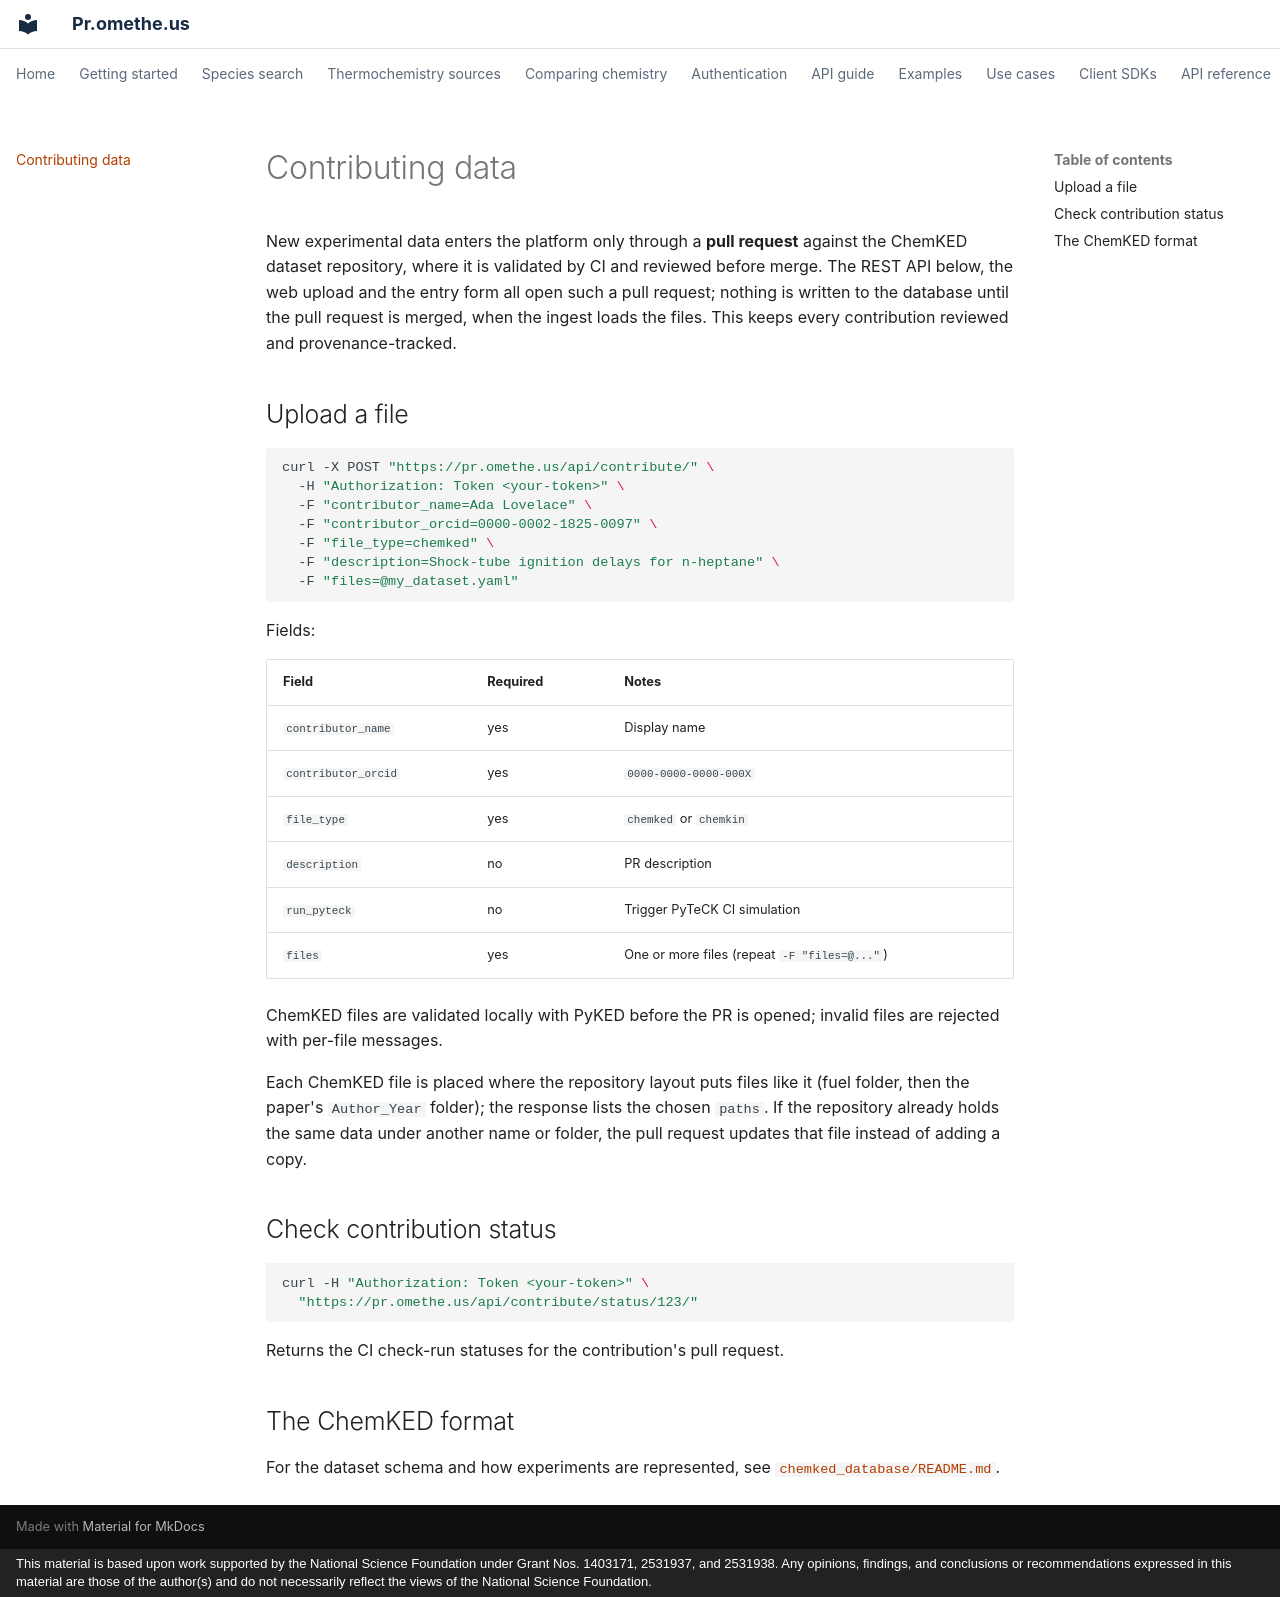

repository: comocheng/kineticmodelssite · page: contributing-data.html · generator: mkdocs · copyright: This material is based upon work supported by the National Science Foundation under Grant Nos. 1403171, 2531937, and 2531938. Any opinions, findings, and conclusions or recommendations expressed in this material are those of the author(s) and do not necessarily reflect the views of the National Science Foundation.

# Contributing data

New experimental data enters the platform only through a **pull request** against the
ChemKED dataset repository, where it is validated by CI and reviewed before merge. The REST
API below, the web upload and the entry form all open such a pull request; nothing is written
to the database until the pull request is merged, when the ingest loads the files. This keeps
every contribution reviewed and provenance-tracked.

## Upload a file

```bash
curl -X POST "https://pr.omethe.us/api/contribute/" \
  -H "Authorization: Token <your-token>" \
  -F "contributor_name=Ada Lovelace" \
  -F "contributor_orcid=0000-0002-1825-0097" \
  -F "file_type=chemked" \
  -F "description=Shock-tube ignition delays for n-heptane" \
  -F "files=@my_dataset.yaml"
```

Fields:

| Field | Required | Notes |
|-------|----------|-------|
| `contributor_name` | yes | Display name |
| `contributor_orcid` | yes | `0000-0000-0000-000X` |
| `file_type` | yes | `chemked` or `chemkin` |
| `description` | no | PR description |
| `run_pyteck` | no | Trigger PyTeCK CI simulation |
| `files` | yes | One or more files (repeat `-F "files=@..."`) |

ChemKED files are validated locally with PyKED before the PR is opened; invalid files are
rejected with per-file messages.

Each ChemKED file is placed where the repository layout puts files like it (fuel folder,
then the paper's `Author_Year` folder); the response lists the chosen `paths`. If the
repository already holds the same data under another name or folder, the pull request
updates that file instead of adding a copy.

## Check contribution status

```bash
curl -H "Authorization: Token <your-token>" \
  "https://pr.omethe.us/api/contribute/status/123/"
```

Returns the CI check-run statuses for the contribution's pull request.

## The ChemKED format

For the dataset schema and how experiments are represented, see
[`chemked_database/README.md`](https://github.com/comocheng/kineticmodelssite/blob/main/chemked_database/README.md).
